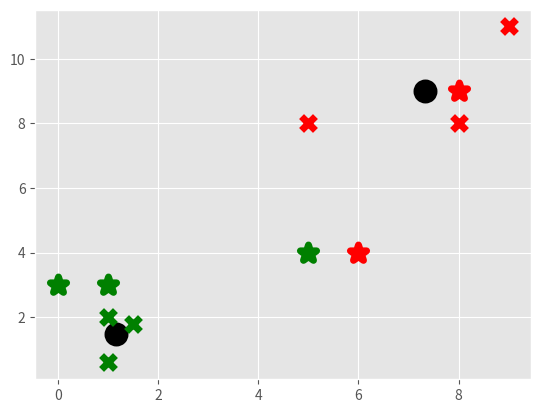

Write the Python code that produced this figure.
import matplotlib.pyplot as plt
from matplotlib import style
style.use('ggplot')
import numpy as np

X = np.array([[1, 2], [1.5, 1.8], [5, 8], [8, 8], [1, 0.6], [9, 11]])

colors = 10 * ["g", "r", "c", "b", "k"]


class K_Means():
    def __init__(self, k=2, tol=0.001, max_iter=300):
        self.k = k
        self.tol = tol
        self.max_iter = max_iter

    def fit(self, data):
        self.centroids = {}
        for i in range(self.k):
            self.centroids[i] = data[i]
        for i in range(self.max_iter):
            self.classifications = {}
            for i in range(self.k):
                self.classifications[i] = []
            for featureset in data:
                distances = [
                    np.linalg.norm(featureset - self.centroids[centroid])
                    for centroid in self.centroids
                ]
                classification = distances.index(min(distances))
                self.classifications[classification].append(featureset)
            prev_centroids = dict(self.centroids)
            for classification in self.classifications:
                self.centroids[classification] = np.average(
                    self.classifications[classification], axis=0)
            optimized = True
            for c in self.centroids:
                original_centroid = prev_centroids[c]
                current_centoroid = self.centroids[c]
                if np.sum((current_centoroid - original_centroid) /
                          original_centroid * 100 > self.tol):
                    optimized = False
                if optimized:
                    break

    def predict(self, data):
        distances = [
            np.linalg.norm(data - self.centroids[centroid])
            for centroid in self.centroids
        ]
        classification = distances.index(min(distances))
        return classification


clf = K_Means()
clf.fit(X)

for centroid in clf.centroids:
    plt.scatter(
        clf.centroids[centroid][0],
        clf.centroids[centroid][1],
        marker="o",
        color='k',
        s=150,
        linewidths=5)
for classification in clf.classifications:
    color = colors[classification]
    for featureset in clf.classifications[classification]:
        plt.scatter(
            featureset[0],
            featureset[1],
            marker="x",
            color=color,
            s=100,
            linewidths=5)

unknowns = np.array([
    [1, 3],
    [8, 9],
    [0, 3],
    [5, 4],
    [6, 4],
])
for unknown in unknowns:
    classification = clf.predict(unknown)
    plt.scatter(
        unknown[0],
        unknown[1],
        marker="*",
        color=colors[classification],
        s=150,
        linewidths=5)

plt.show()
